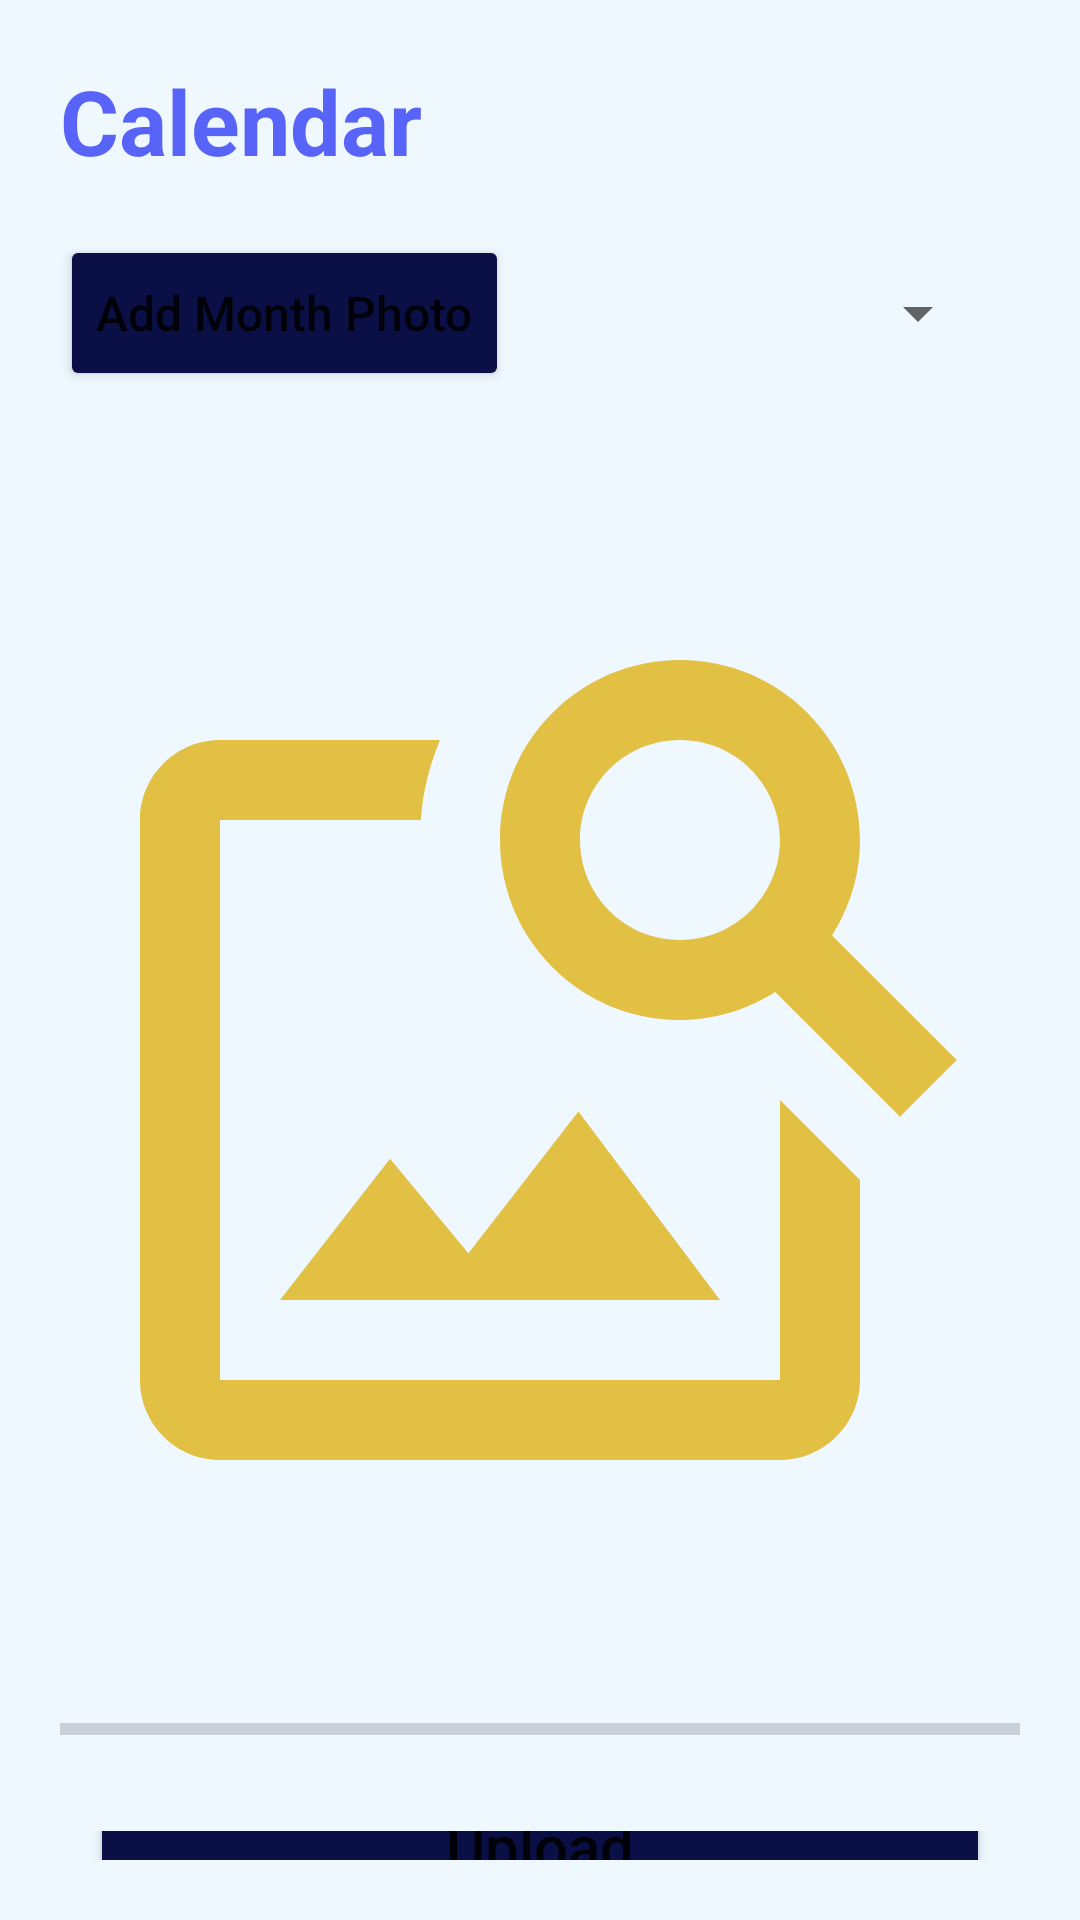

Produce the Android XML layout that renders to this screen, including the resource entries it uses.
<!-- AndroidManifest.xml: application theme Theme.New_SCS -->
<!-- res/layout/activity_add_calendar.xml -->
<?xml version="1.0" encoding="utf-8"?>
<LinearLayout xmlns:android="http://schemas.android.com/apk/res/android"
    xmlns:app="http://schemas.android.com/apk/res-auto"
    xmlns:tools="http://schemas.android.com/tools"
    android:layout_width="match_parent"
    android:layout_height="match_parent"
    android:background="@color/light_blue"
    android:orientation="vertical"
    android:padding="20dp"
    tools:context=".Principal.Add_Calendar">

    <TextView
        android:id="@+id/textView46"
        android:layout_width="match_parent"
        android:layout_height="wrap_content"
        android:text="@string/calendar"
        android:textColor="@color/blue"
        android:textSize="30sp"
        android:textStyle="bold" />

    <LinearLayout
        android:layout_width="match_parent"
        android:layout_height="wrap_content"
        android:orientation="vertical"
        android:paddingVertical="10dp">

        <LinearLayout
            android:layout_width="match_parent"
            android:layout_height="wrap_content"
            android:gravity="center"
            android:orientation="horizontal">

            <Button
                android:id="@+id/button_choose_image"
                android:layout_width="wrap_content"
                android:layout_height="52dp"
                android:backgroundTint="@color/dark_blue"
                android:text="@string/add_month_photo"
                android:textAllCaps="false"
                android:textSize="16sp" />

            <Spinner
                android:id="@+id/spinner_month"
                android:layout_width="0dp"
                android:layout_height="wrap_content"
                android:layout_margin="10dp"
                android:layout_weight="1"
                android:hint="@string/enter_month_name"
                android:minHeight="48dp"
                tools:ignore="SpeakableTextPresentCheck" />

        </LinearLayout>

        <ImageView
            android:id="@+id/show_image"
            android:layout_width="match_parent"
            android:layout_height="400dp"
            android:layout_marginVertical="15dp"
            app:srcCompat="@drawable/image_search_24"
            tools:ignore="ImageContrastCheck" />

        <ProgressBar
            android:id="@+id/progress_bar"
            style="@style/Widget.AppCompat.ProgressBar.Horizontal"
            android:layout_width="match_parent"
            android:layout_height="wrap_content"
            android:layout_marginBottom="16dp" />

    </LinearLayout>

    <FrameLayout
        android:layout_width="match_parent"
        android:layout_height="match_parent">

        <ProgressBar
            android:id="@+id/progressBar2"
            style="?android:attr/progressBarStyle"
            android:layout_width="match_parent"
            android:layout_height="wrap_content"
            android:layout_gravity="center"
            android:visibility="gone" />

        <Button
            android:id="@+id/button_upload"
            android:layout_width="300dp"
            android:layout_height="52dp"
            android:layout_gravity="center"
            android:layout_margin="10dp"
            android:backgroundTint="@color/dark_blue"
            android:text="@string/upload"
            android:textAllCaps="false"
            android:textSize="20sp" />
    </FrameLayout>

</LinearLayout>
<!-- resources referenced by this layout -->
<resources>
  <color name="blue">#5863f8</color>
  <color name="dark_blue">#0a1045</color>
  <color name="light_blue">#eff7ff</color>
  <!-- drawable image_search_24 (drawable) -->
  <vector android:height="24dp" android:tint="#E2C044"
      android:viewportHeight="24" android:viewportWidth="24"
      android:width="24dp" xmlns:android="http://schemas.android.com/apk/res/android">
      <path android:fillColor="@android:color/white" android:pathData="M18,13v7L4,20L4,6h5.02c0.05,-0.71 0.22,-1.38 0.48,-2L4,4c-1.1,0 -2,0.9 -2,2v14c0,1.1 0.9,2 2,2h14c1.1,0 2,-0.9 2,-2v-5l-2,-2zM16.5,18h-11l2.75,-3.53 1.96,2.36 2.75,-3.54zM19.3,8.89c0.44,-0.7 0.7,-1.51 0.7,-2.39C20,4.01 17.99,2 15.5,2S11,4.01 11,6.5s2.01,4.5 4.49,4.5c0.88,0 1.7,-0.26 2.39,-0.7L21,13.42 22.42,12 19.3,8.89zM15.5,9C14.12,9 13,7.88 13,6.5S14.12,4 15.5,4 18,5.12 18,6.5 16.88,9 15.5,9z"/>
  </vector>
  <string name="add_month_photo">Add Month Photo</string>
  <string name="calendar">Calendar</string>
  <string name="enter_month_name">Enter month name</string>
  <string name="upload">Upload</string>
  <style name="Theme.New_SCS" parent="Theme.MaterialComponents.DayNight.NoActionBar">
          
          <item name="colorPrimary">@color/purple_500</item>
          <item name="colorPrimaryVariant">@color/purple_700</item>
          <item name="colorOnPrimary">@color/white</item>
          
          <item name="colorSecondary">@color/teal_200</item>
          <item name="colorSecondaryVariant">@color/teal_700</item>
          <item name="colorOnSecondary">@color/black</item>
          
          <item name="android:statusBarColor" tools:targetApi="l">?attr/colorPrimaryVariant</item>
          
      </style>
  <color name="purple_500">#FF6200EE</color>
  <color name="purple_700">#FF3700B3</color>
  <color name="white">#FFFFFFFF</color>
  <color name="teal_200">#FF03DAC5</color>
  <color name="teal_700">#FF018786</color>
  <color name="black">#FF000000</color>
</resources>
